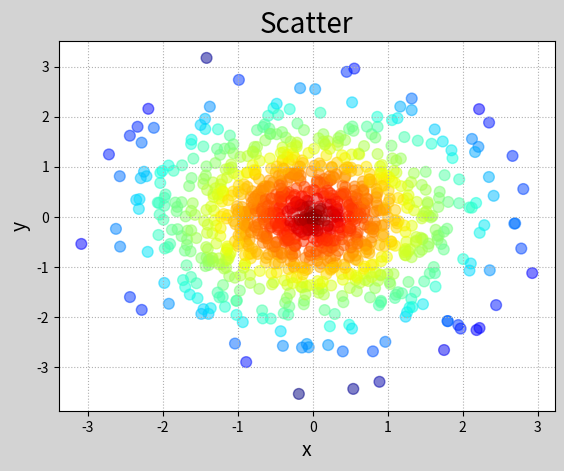

Recreate this plot in Python.
# -*- coding: utf-8 -*-
from __future__ import unicode_literals
import numpy as np
import matplotlib.pyplot as mp
n = 1000  # 1000个样本
x = np.random.normal(0, 1, n)  # 标准正态分布
y = np.random.normal(0, 1, n)  # 标准正态分布
d = np.sqrt(x ** 2 + y ** 2)
mp.figure('Scatter', facecolor='lightgray')
mp.title('Scatter', fontsize=20)
mp.xlabel('x', fontsize=14)
mp.ylabel('y', fontsize=14)
mp.tick_params(labelsize=10)
mp.grid(linestyle=':')
# jet_r: 从深红到深蓝的渐变颜色表
mp.scatter(x, y, c=d, cmap='jet_r', s=60, alpha=0.5)
mp.show()
